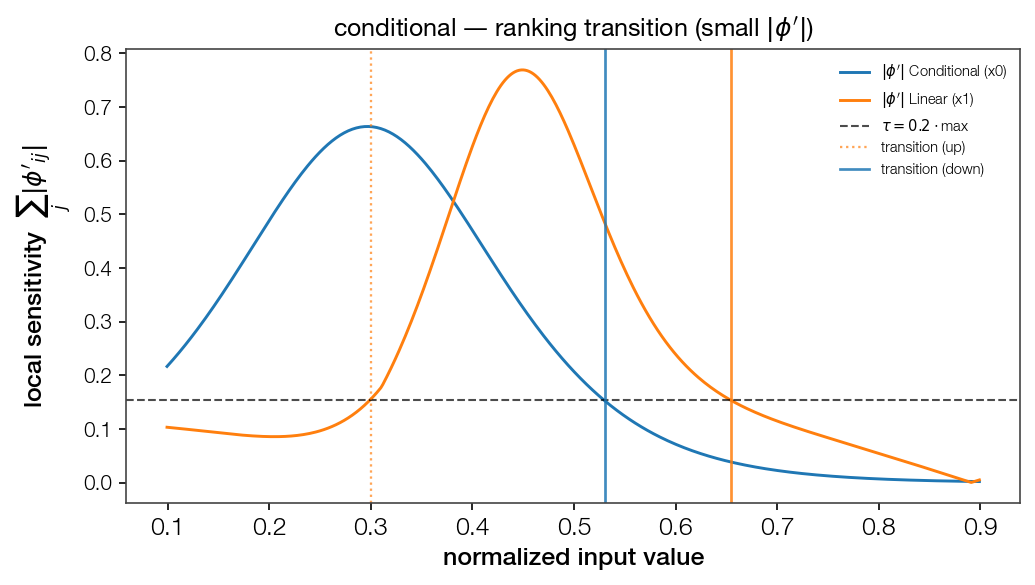

Source data for this figure (header and first rows):
point, feat_idx, direction, dominant
0.2998, 1, up, False
0.5303, 0, down, False
0.6545, 1, down, True
